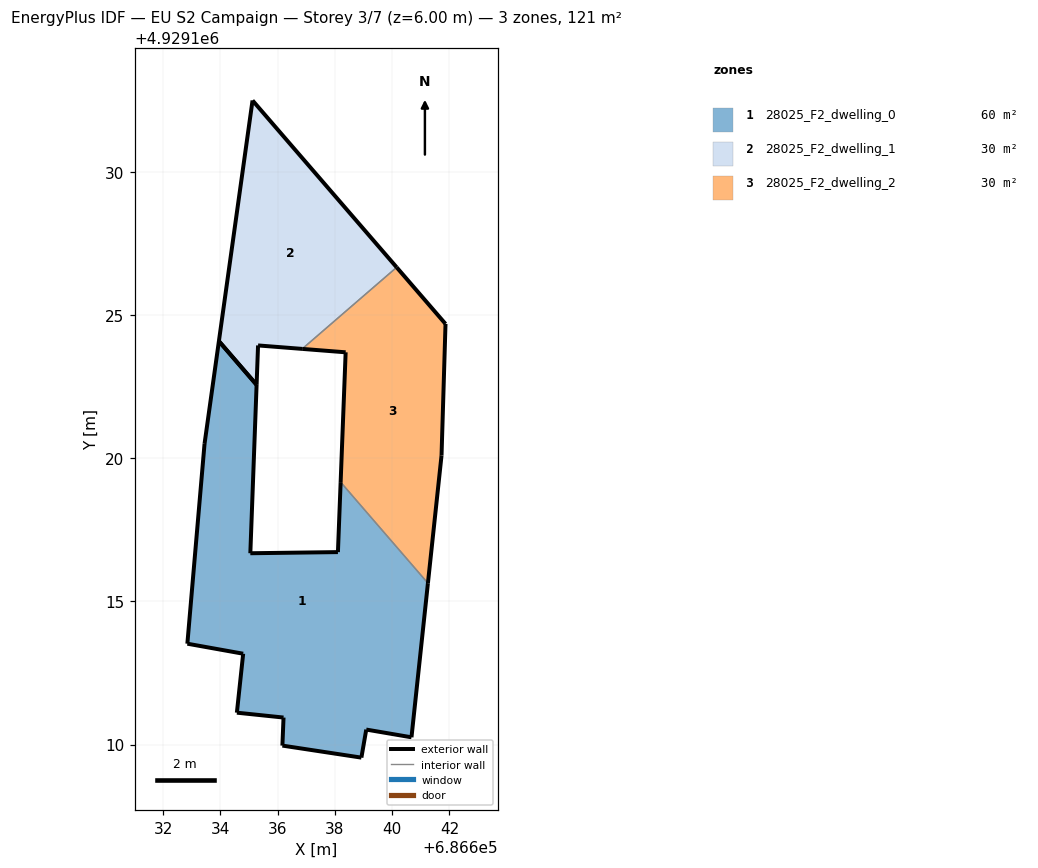
=== STOREY PLAN SPEC (per zone: floor XY polygon, exterior-wall plan segments, windows/doors) ===
zone 1: 28025_F2_dwelling_0  (60.3 m²)
  floor: (686640.67, 4929110.25) (686641.25, 4929115.64) (686638.20, 4929119.17) (686638.10, 4929116.72) (686635.04, 4929116.68) (686635.26, 4929122.57) (686633.95, 4929124.09) (686633.44, 4929120.50) (686632.84, 4929113.52) (686634.79, 4929113.17) (686634.57, 4929111.11) (686636.20, 4929110.94) (686636.17, 4929109.96) (686638.92, 4929109.54) (686639.09, 4929110.52)
  exterior wall: (686641.25, 4929115.64) – (686640.68, 4929110.25)  [5.4 m]
  exterior wall: (686640.68, 4929110.25) – (686639.09, 4929110.52)  [1.6 m]
  exterior wall: (686639.09, 4929110.52) – (686638.93, 4929109.54)  [1.0 m]
  exterior wall: (686638.93, 4929109.54) – (686636.17, 4929109.96)  [2.8 m]
  exterior wall: (686636.17, 4929109.96) – (686636.20, 4929110.94)  [1.0 m]
  exterior wall: (686636.20, 4929110.94) – (686634.57, 4929111.11)  [1.6 m]
  exterior wall: (686634.57, 4929111.11) – (686634.80, 4929113.17)  [2.1 m]
  exterior wall: (686634.80, 4929113.17) – (686632.84, 4929113.52)  [2.0 m]
  exterior wall: (686632.84, 4929113.52) – (686633.44, 4929120.50)  [7.0 m]
  exterior wall: (686633.44, 4929120.50) – (686633.95, 4929124.09)  [3.6 m]
  exterior wall: (686635.26, 4929122.57) – (686635.05, 4929116.68)  [5.9 m]
  exterior wall: (686635.05, 4929116.68) – (686638.10, 4929116.72)  [3.1 m]
  exterior wall: (686638.10, 4929116.72) – (686638.20, 4929119.17)  [2.4 m]
  exterior wall: (686633.95, 4929124.09) – (686635.26, 4929122.57)  [2.0 m]
  interior walls: 1
zone 2: 28025_F2_dwelling_1  (30.2 m²)
  floor: (686636.86, 4929123.82) (686640.16, 4929126.67) (686635.12, 4929132.50) (686633.95, 4929124.09) (686635.26, 4929122.57) (686635.31, 4929123.94)
  floor: (686640.16, 4929126.67) (686635.12, 4929132.50) (686640.16, 4929126.67)
  exterior wall: (686635.12, 4929132.50) – (686640.16, 4929126.67)  [7.7 m]
  exterior wall: (686636.86, 4929123.82) – (686635.31, 4929123.94)  [1.5 m]
  exterior wall: (686635.31, 4929123.94) – (686635.26, 4929122.57)  [1.4 m]
  exterior wall: (686633.95, 4929124.09) – (686635.12, 4929132.50)  [8.5 m]
  exterior wall: (686635.26, 4929122.57) – (686633.95, 4929124.09)  [2.0 m]
  interior walls: 1
zone 3: 28025_F2_dwelling_2  (30.2 m²)
  floor: (686641.25, 4929115.64) (686641.72, 4929120.10) (686641.86, 4929124.70) (686640.16, 4929126.67) (686636.86, 4929123.82) (686638.38, 4929123.70) (686638.20, 4929119.17)
  floor: (686641.86, 4929124.70) (686640.16, 4929126.67) (686640.16, 4929126.67)
  exterior wall: (686640.16, 4929126.67) – (686641.86, 4929124.70)  [2.6 m]
  exterior wall: (686641.86, 4929124.70) – (686641.72, 4929120.10)  [4.6 m]
  exterior wall: (686641.72, 4929120.10) – (686641.25, 4929115.64)  [4.5 m]
  exterior wall: (686638.20, 4929119.17) – (686638.38, 4929123.70)  [4.5 m]
  exterior wall: (686638.38, 4929123.70) – (686636.86, 4929123.82)  [1.5 m]
  interior walls: 2

=== DERIVED (storey summary) ===
Building: EU S2 Campaign
Storey: 3 of 7  (floor level z = 6.00 m)
Storey gross floor area: 120.6 m²
Zones on this storey: 3
  - 28025_F2_dwelling_0: floor 60.3 m²; exterior wall 41.5 m (124.5 m²); WWR 0.0%
  - 28025_F2_dwelling_1: floor 30.2 m²; exterior wall 21.1 m (63.4 m²); WWR 0.0%
  - 28025_F2_dwelling_2: floor 30.2 m²; exterior wall 17.8 m (53.3 m²); WWR 0.0%
Zone adjacency (shared interzone walls):
  - 28025_F2_dwelling_0 ↔ 28025_F2_dwelling_2
  - 28025_F2_dwelling_1 ↔ 28025_F2_dwelling_2